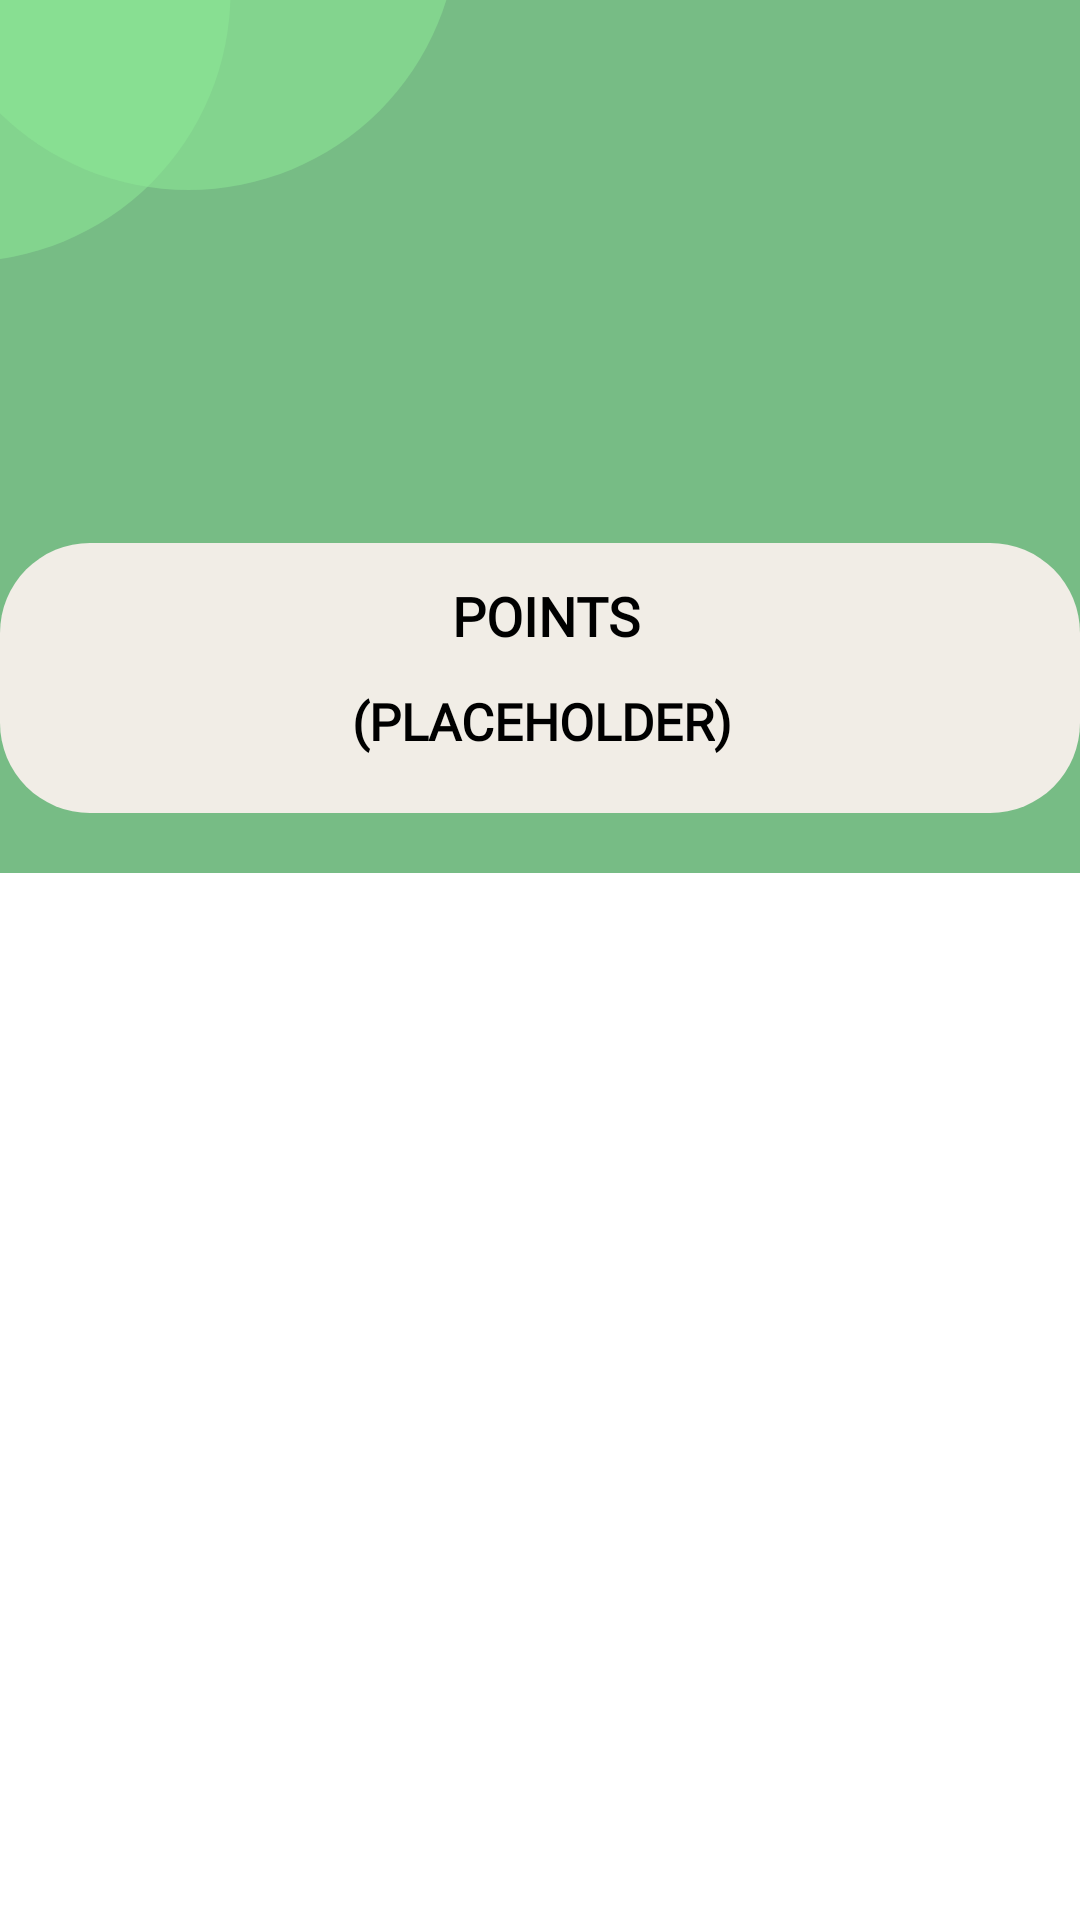

Write the Android layout XML for this screen, with the resource values it uses.
<!-- AndroidManifest.xml: application theme Theme.TREESG -->
<!-- res/layout/fragment_reward_shop.xml -->
<?xml version="1.0" encoding="utf-8"?>
<androidx.constraintlayout.widget.ConstraintLayout
    xmlns:android="http://schemas.android.com/apk/res/android"
    xmlns:app="http://schemas.android.com/apk/res-auto"
    xmlns:tools="http://schemas.android.com/tools"
    android:layout_width="match_parent"
    android:layout_height="match_parent">

    <ImageView
        android:id="@+id/ivTopBgRect"
        android:layout_width="match_parent"
        android:layout_height="291dp"
        android:contentDescription="topBg"
        app:layout_constraintStart_toStartOf="parent"
        app:layout_constraintTop_toTopOf="parent"
        app:srcCompat="@drawable/top_bg_rect_green"
        tools:ignore="ImageContrastCheck" />

    <ImageView
        android:id="@+id/ivTopBgCircle1"
        android:layout_width="195dp"
        android:layout_height="180dp"
        android:layout_marginEnd="276dp"
        android:layout_marginRight="276dp"
        android:layout_marginBottom="204dp"
        android:alpha="0.56"
        app:layout_constraintBottom_toBottomOf="@+id/ivTopBgRect"
        app:layout_constraintEnd_toEndOf="parent"
        app:srcCompat="@drawable/circle_bg"
        tools:ignore="ImageContrastCheck" />

    <ImageView
        android:id="@+id/ivTopBgCircle2"
        android:layout_width="195dp"
        android:layout_height="180dp"
        android:layout_marginEnd="200dp"
        android:layout_marginRight="200dp"
        android:layout_marginBottom="228dp"
        android:alpha="0.56"
        app:layout_constraintBottom_toBottomOf="@+id/ivTopBgRect"
        app:layout_constraintEnd_toEndOf="@+id/ivTopBgRect"
        app:srcCompat="@drawable/circle_bg"
        tools:ignore="ImageContrastCheck" />

    <ImageView
        android:id="@+id/rewardShopIcon"
        android:layout_width="150dp"
        android:layout_height="150dp"
        android:src="@drawable/reward_shop"
        app:layout_constraintBottom_toBottomOf="@+id/ivTopBgRect"
        app:layout_constraintEnd_toEndOf="parent"
        app:layout_constraintHorizontal_bias="0.498"
        app:layout_constraintStart_toStartOf="parent"
        app:layout_constraintTop_toTopOf="@+id/ivTopBgRect"
        app:layout_constraintVertical_bias="0.113" />

    <ImageView
        android:id="@+id/rewardRectangle"
        android:layout_width="wrap_content"
        android:layout_height="wrap_content"
        android:src="@drawable/long_rectangle_reward_spin"
        app:layout_constraintBottom_toBottomOf="@+id/ivTopBgRect"
        app:layout_constraintEnd_toEndOf="parent"
        app:layout_constraintHorizontal_bias="0.49"
        app:layout_constraintStart_toStartOf="parent"
        app:layout_constraintTop_toTopOf="parent"
        app:layout_constraintVertical_bias="0.9" />

    <TextView
        android:id="@+id/pointTitle"
        android:layout_width="wrap_content"
        android:layout_height="wrap_content"
        android:layout_marginTop="12dp"
        android:fontFamily="@font/roboto_medium"
        android:text="POINTS"
        android:textAllCaps="true"
        android:textColor="#000000"
        android:textSize="18sp"
        android:textStyle="bold"
        app:layout_constraintEnd_toEndOf="parent"
        app:layout_constraintHorizontal_bias="0.507"
        app:layout_constraintStart_toStartOf="parent"
        app:layout_constraintTop_toTopOf="@+id/rewardRectangle"/>

    <TextView
        android:id="@+id/pointHolder2"
        android:layout_width="wrap_content"
        android:layout_height="wrap_content"
        android:layout_marginTop="48dp"
        android:fontFamily="@font/roboto_medium"
        android:text="(placeholder)"
        android:textAllCaps="true"
        android:textColor="#000000"
        android:textSize="17sp"
        android:textStyle="bold"
        app:layout_constraintEnd_toEndOf="@+id/rewardRectangle"
        app:layout_constraintHorizontal_bias="0.503"
        app:layout_constraintStart_toStartOf="@+id/rewardRectangle"
        app:layout_constraintTop_toTopOf="@+id/rewardRectangle" />

    <LinearLayout
        android:layout_width="match_parent"
        android:layout_height="wrap_content"
        app:layout_constraintTop_toBottomOf="@+id/ivTopBgRect">

        <androidx.recyclerview.widget.RecyclerView
            android:id="@+id/listView"
            android:layout_width="wrap_content"
            android:layout_height="330dp"/>


    </LinearLayout>




</androidx.constraintlayout.widget.ConstraintLayout>
<!-- resources referenced by this layout -->
<resources>
  <!-- drawable circle_bg (drawable) -->
  <?xml version="1.0" encoding="utf-8"?>
  <shape xmlns:android="http://schemas.android.com/apk/res/android"
      android:shape="oval">
      <size android:width="120dp"
          android:height="120dp"></size>
      <solid android:color="#8DE896"
          android:alpha="0.56"></solid>
  
  </shape>
  <!-- drawable long_rectangle_reward_spin (drawable) -->
  <?xml version="1.0" encoding="utf-8"?>
  <shape xmlns:android="http://schemas.android.com/apk/res/android"
      android:shape="rectangle">
      <size android:height="90dp"
          android:width="360dp">
      </size>
      <solid android:color="#F1EDE6"></solid>
      <corners android:radius="30dp"></corners>
  
  </shape>
  <!-- drawable top_bg_rect_green (drawable) -->
  <?xml version="1.0" encoding="utf-8"?>
  <shape xmlns:android="http://schemas.android.com/apk/res/android"
      android:shape = "rectangle">
      <solid android:color="#77BC85"></solid>
  
  </shape>
  <style name="Theme.TREESG" parent="Theme.MaterialComponents.DayNight.DarkActionBar">
          
          
          <item name="colorPrimary">@color/green_back</item>
          <item name="colorPrimaryVariant">@color/purple_700</item>
          <item name="colorOnPrimary">@color/white</item>
          
          <item name="colorSecondary">@color/teal_200</item>
          <item name="colorSecondaryVariant">@color/teal_700</item>
          <item name="colorOnSecondary">@color/black</item>
          
          <item name="android:statusBarColor" tools:targetApi="l">?attr/colorPrimaryVariant</item>
          
      </style>
  <color name="green_back">#00C284</color>
  <color name="purple_700">#FF3700B3</color>
  <color name="white">#FFFFFFFF</color>
  <color name="teal_200">#FF03DAC5</color>
  <color name="teal_700">#FF018786</color>
  <color name="black">#FF000000</color>
</resources>
